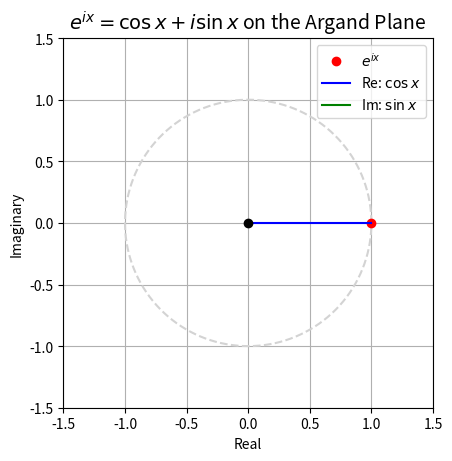

Here is the Python script that generated this plot:
import numpy as np
import matplotlib.pyplot as plt
import matplotlib.animation as animation

# Set up the figure
fig, ax = plt.subplots()
ax.set_aspect('equal')
ax.set_xlim(-1.5, 1.5)
ax.set_ylim(-1.5, 1.5)
ax.set_title(r"$e^{ix} = \cos x + i \sin x$ on the Argand Plane", fontsize=14)
ax.set_xlabel("Real")
ax.set_ylabel("Imaginary")

# Draw unit circle
theta = np.linspace(0, 2*np.pi, 1000)
circle, = ax.plot(np.cos(theta), np.sin(theta), 'lightgray', linestyle='--')

# Point for e^{ix}
point, = ax.plot([], [], 'ro', label=r"$e^{ix}$")
cos_line, = ax.plot([], [], 'b-', label=r"Re: $\cos x$")
sin_line, = ax.plot([], [], 'g-', label=r"Im: $\sin x$")

# Origin
ax.plot(0, 0, 'ko')  # origin
ax.legend(loc='upper right')

# Animation update function
def update(frame):
    x = frame
    z = np.exp(1j * x)
    
    # Update point
    point.set_data([z.real], [z.imag])
    
    # Update lines
    cos_line.set_data([0, z.real], [0, 0])
    sin_line.set_data([z.real, z.real], [0, z.imag])
    
    return point, cos_line, sin_line

# Create animation
x_vals = np.linspace(0, 2*np.pi, 200)
ani = animation.FuncAnimation(fig, update, frames=x_vals, interval=50, blit=True)

plt.grid(True)
# Show the animation
plt.show()

